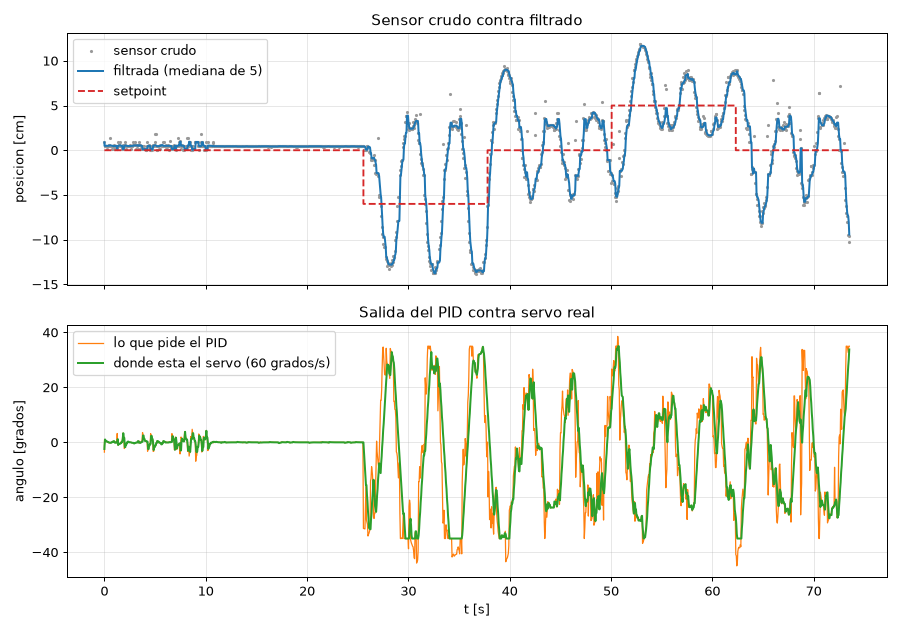

The file beside this chart, header and first rows:
tick_ms, setpoint, crudo_cm, posicion_cm, filtrada_cm, salida_grados, servo_us, angulo_servo
10285, 0.00, 28.20, 0.88, 28.18, -3.56, 1551, -2.41
10300, 0.00, 27.79, 0.49, 27.79, 1.06, 1538, -1.21
10348, 0.00, 27.80, 0.50, 27.80, 0.59, 1514, 1.06
10398, 0.00, 27.80, 0.50, 27.79, 0.57, 1519, 0.57
10450, 0.00, 27.82, 0.50, 27.80, 0.24, 1519, 0.57
10499, 0.00, 27.39, 0.49, 27.79, 0.32, 1522, 0.32
10549, 0.00, 27.79, 0.49, 27.79, 0.23, 1522, 0.32
10600, 0.00, 27.80, 0.49, 27.79, 0.16, 1524, 0.16
10650, 0.00, 27.82, 0.50, 27.80, -0.04, 1524, 0.16
10699, 0.00, 27.84, 0.50, 27.80, -0.03, 1525, -0.03
10749, 0.00, 27.84, 0.52, 27.82, -0.18, 1525, -0.03
10800, 0.00, 27.82, 0.52, 27.82, -0.12, 1526, -0.12
10850, 0.00, 28.66, 0.54, 27.84, -0.24, 1526, -0.12
10900, 0.00, 27.80, 0.54, 27.84, -0.17, 1526, -0.17
10950, 0.00, 27.82, 0.52, 27.82, 0.04, 1526, -0.17
11000, 0.00, 27.79, 0.52, 27.82, 0.03, 1525, 0.03
11051, 0.00, 27.39, 0.50, 27.80, 0.17, 1525, 0.03
11100, 0.00, 27.79, 0.49, 27.79, 0.27, 1522, 0.27
11150, 0.00, 27.75, 0.49, 27.79, 0.19, 1522, 0.27
11199, 0.00, 27.39, 0.45, 27.75, 0.44, 1521, 0.44
11250, 0.00, 27.87, 0.45, 27.75, 0.31, 1521, 0.44
11300, 0.00, 27.80, 0.49, 27.79, -0.09, 1526, -0.09
11349, 0.00, 27.39, 0.45, 27.75, 0.24, 1526, -0.09
11399, 0.00, 27.79, 0.49, 27.79, -0.14, 1526, -0.14
11448, 0.00, 27.79, 0.49, 27.79, -0.14, 1526, -0.14
11499, 0.00, 27.43, 0.49, 27.79, -0.02, 1525, -0.02
11550, 0.00, 27.41, 0.13, 27.43, 3.23, 1525, -0.02
11600, 0.00, 27.80, 0.49, 27.79, -0.98, 1512, 1.18
11650, 0.00, 28.20, 0.50, 27.80, -0.84, 1535, -0.98
11699, 0.00, 27.84, 0.50, 27.80, -0.59, 1531, -0.59
11750, 0.00, 27.84, 0.54, 27.84, -0.72, 1531, -0.59
11800, 0.00, 28.22, 0.54, 27.84, -0.51, 1530, -0.51
11849, 0.00, 27.79, 0.54, 27.84, -0.35, 1530, -0.51
11901, 0.00, 27.79, 0.54, 27.84, -0.25, 1527, -0.25
11949, 0.00, 27.79, 0.49, 27.79, 0.29, 1527, -0.25
11999, 0.00, 27.43, 0.49, 27.79, 0.20, 1523, 0.20
12049, 0.00, 27.39, 0.49, 27.79, 0.14, 1523, 0.20
12100, 0.00, 27.41, 0.13, 27.43, 3.34, 1511, 1.34
12149, 0.00, 27.86, 0.13, 27.43, 2.34, 1488, 3.34
12199, 0.00, 27.80, 0.13, 27.43, 1.64, 1507, 1.64
12250, 0.00, 27.82, 0.50, 27.80, -2.25, 1507, 1.64
12300, 0.00, 28.22, 0.52, 27.82, -1.73, 1544, -1.73
12349, 0.00, 27.84, 0.54, 27.84, -1.37, 1544, -1.73
12399, 0.00, 27.39, 0.52, 27.82, -0.80, 1533, -0.80
12450, 0.00, 27.79, 0.52, 27.82, -0.56, 1533, -0.80
12500, 0.00, 27.79, 0.49, 27.79, -0.08, 1525, -0.08
12549, 0.00, 27.79, 0.49, 27.79, -0.06, 1525, -0.08
12601, 0.00, 27.75, 0.45, 27.75, 0.27, 1523, 0.27
12650, 0.00, 27.77, 0.47, 27.77, 0.03, 1523, 0.27
12698, 0.00, 27.77, 0.47, 27.77, 0.02, 1525, 0.02
12749, 0.00, 27.77, 0.47, 27.77, 0.02, 1525, 0.02
12798, 0.00, 27.77, 0.47, 27.77, 0.02, 1525, 0.01
12850, 0.00, 27.84, 0.47, 27.77, 0.01, 1525, 0.01
12899, 0.00, 27.39, 0.47, 27.77, 0.01, 1525, 0.01
13000, 0.00, 27.79, 0.49, 27.79, -0.15, 1526, -0.15
13048, 0.00, 27.79, 0.49, 27.79, -0.15, 1526, -0.15
13100, 0.00, 28.20, 0.50, 27.80, -0.18, 1527, -0.18
13149, 0.00, 27.84, 0.50, 27.80, -0.13, 1527, -0.18
13200, 0.00, 27.84, 0.54, 27.84, -0.40, 1529, -0.40
13250, 0.00, 27.84, 0.54, 27.84, -0.28, 1529, -0.40
... 1,350 more rows
